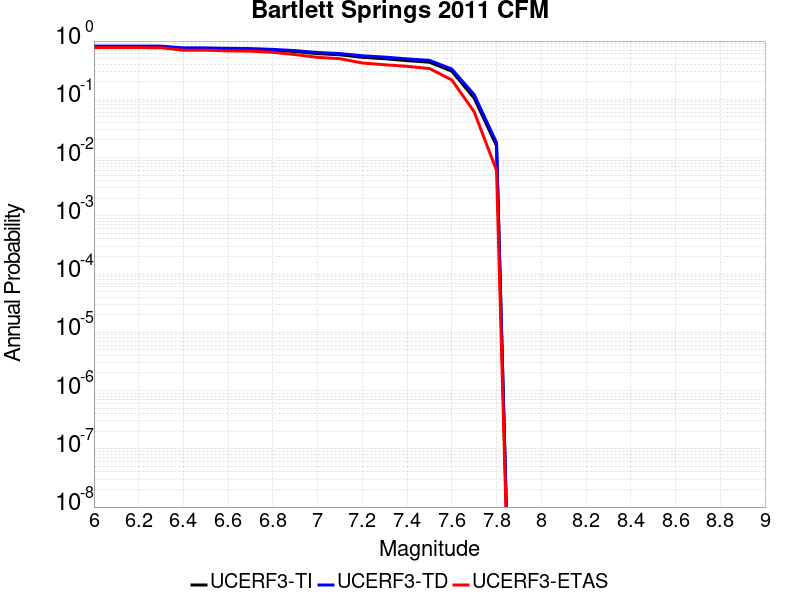

Values plotted in this chart, from the file beside it:
Magnitude, UCERF3-TI Prob, UCERF3-TD Prob, UCERF3-ETAS Prob
6.0, 0.8033, 0.8175, 0.771
6.1, 0.803, 0.8173, 0.77
6.2, 0.8029, 0.8172, 0.77
6.3, 0.8026, 0.8169, 0.769
6.4, 0.7437, 0.763, 0.696
6.5, 0.7428, 0.7622, 0.696
6.6, 0.7293, 0.7504, 0.679
6.7, 0.721, 0.7428, 0.671
6.8, 0.6963, 0.7195, 0.64
6.9, 0.6608, 0.6855, 0.586
7.0, 0.6083, 0.6357, 0.525
7.1, 0.5815, 0.6106, 0.498
7.2, 0.5261, 0.5586, 0.42
7.3, 0.4975, 0.5306, 0.392
7.4, 0.4617, 0.4946, 0.368
7.5, 0.4336, 0.4662, 0.338
7.6, 0.3041, 0.3309, 0.215
7.7, 0.1049, 0.1203, 0.061
7.8, 0.0159, 0.01801, 0.006
